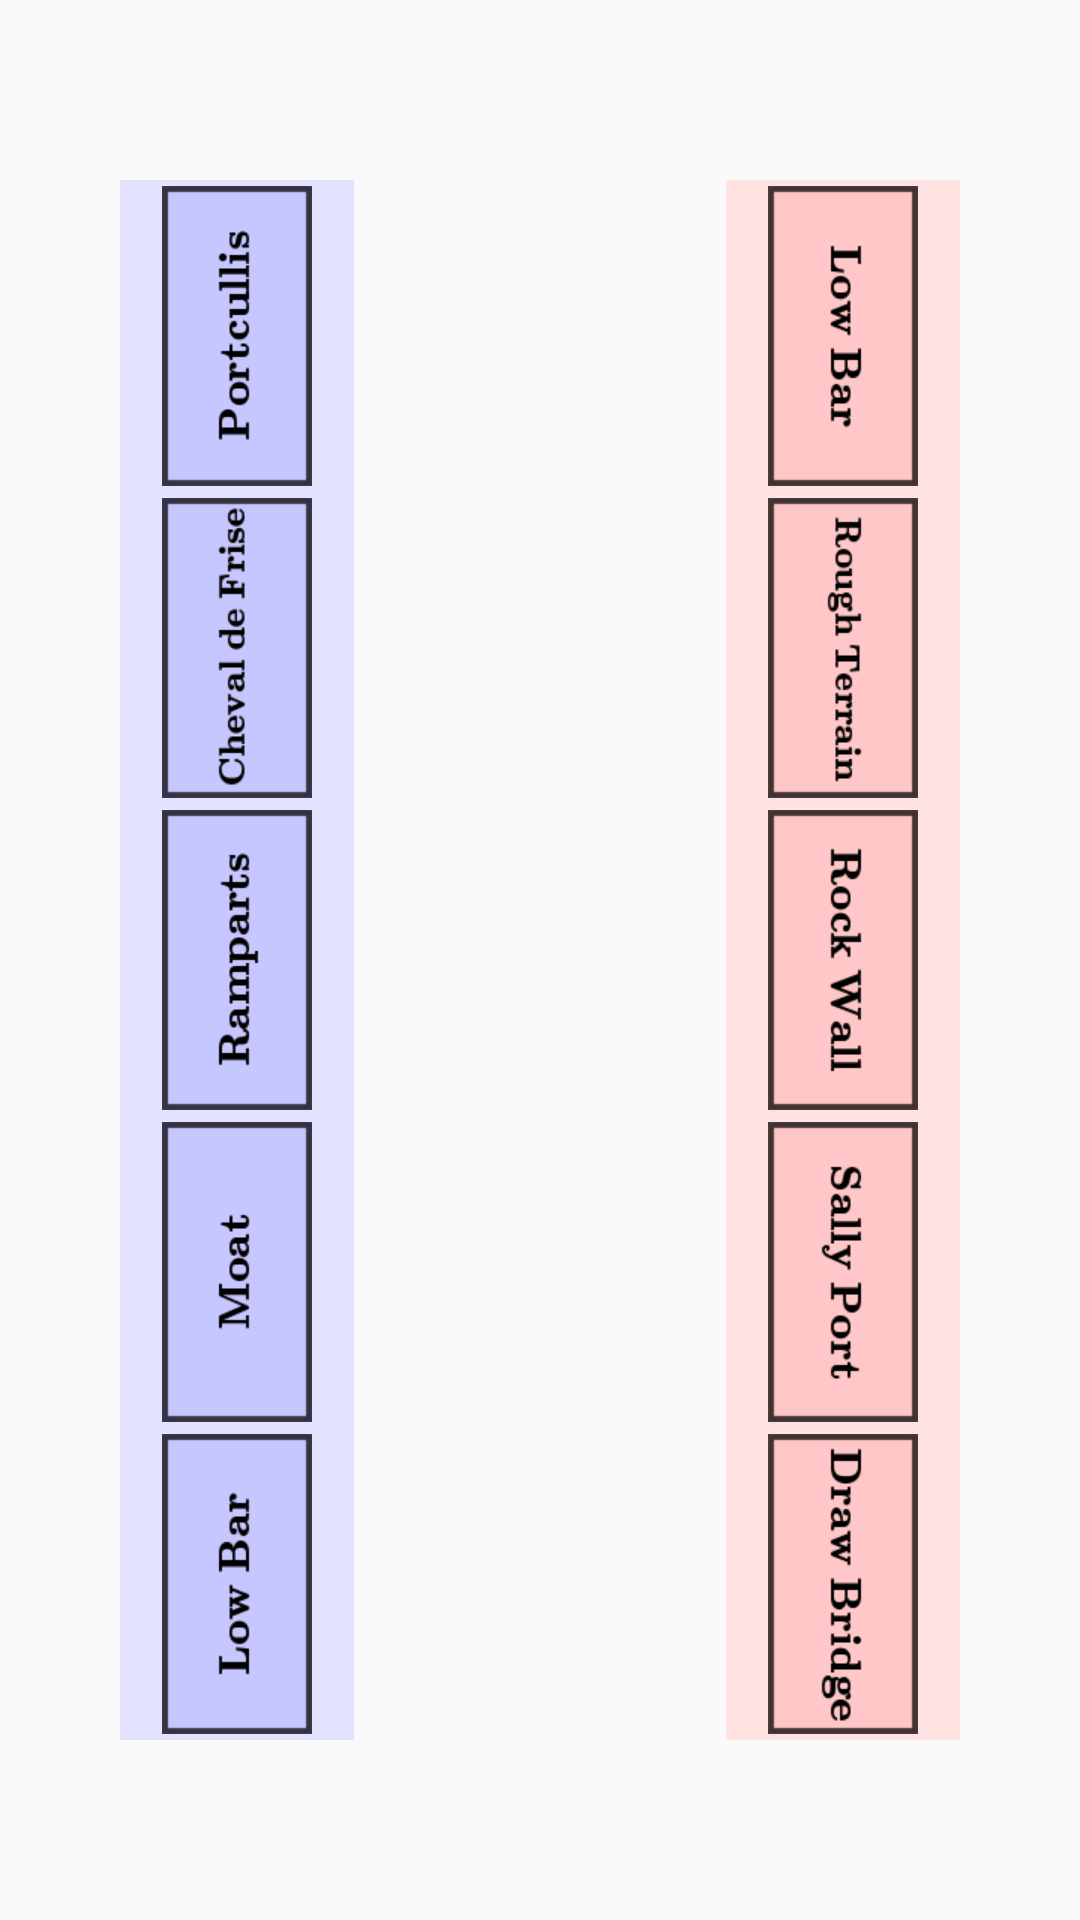

Here is an Android app screen rendered from its layout file. Give the layout XML and the strings, colors and styles it references.
<!-- AndroidManifest.xml: application theme AppTheme -->
<!-- res/layout/s_frag_mid.xml -->
<RelativeLayout
    xmlns:android="http://schemas.android.com/apk/res/android"
    xmlns:tools="http://schemas.android.com/tools"
    android:layout_width="match_parent"
    android:layout_height="match_parent"
    tools:context=".scouter.ScoutFragMid">

    <ScrollView
        android:layout_width="match_parent"
        android:layout_height="match_parent"
        android:fillViewport="true" >

        <RelativeLayout
            android:layout_width="match_parent"
            android:layout_height="wrap_content"
            android:id="@+id/middle">

            <LinearLayout
                android:orientation="vertical"
                android:layout_width="wrap_content"
                android:layout_height="wrap_content"
                android:gravity="center"
                android:layout_centerVertical="true"
                android:layout_alignParentLeft="true"
                android:layout_alignParentStart="true"
                android:background="#ffe3e3ff"
                android:paddingLeft="12dp"
                android:paddingRight="12dp"
                android:layout_marginLeft="40dp">

                <ImageView
                    android:layout_width="50dp"
                    android:layout_height="100dp"
                    android:id="@+id/barrier1"
                    android:onClick="barrier1"
                    android:src="@drawable/barrier1"
                    android:background="#200000ff"
                    android:layout_margin="2dp" />

                <ImageView
                    android:layout_width="50dp"
                    android:layout_height="100dp"
                    android:id="@+id/barrier2"
                    android:onClick="barrier2"
                    android:src="@drawable/barrier2"
                    android:background="#200000ff"
                    android:layout_margin="2dp" />

                <ImageView
                    android:layout_width="50dp"
                    android:layout_height="100dp"
                    android:id="@+id/barrier3"
                    android:onClick="barrier3"
                    android:src="@drawable/barrier3"
                    android:background="#200000ff"
                    android:layout_margin="2dp" />

                <ImageView
                    android:layout_width="50dp"
                    android:layout_height="100dp"
                    android:id="@+id/barrier4"
                    android:onClick="barrier4"
                    android:src="@drawable/barrier4"
                    android:background="#200000ff"
                    android:layout_margin="2dp" />

                <ImageView
                    android:layout_width="50dp"
                    android:layout_height="100dp"
                    android:id="@+id/barrier0"
                    android:onClick="barrier0"
                    android:src="@drawable/barrier0"
                    android:background="#200000ff"
                    android:layout_margin="2dp" />

            </LinearLayout>

            <LinearLayout
                android:orientation="vertical"
                android:layout_width="wrap_content"
                android:layout_height="wrap_content"
                android:gravity="center"
                android:layout_centerVertical="true"
                android:layout_alignParentRight="true"
                android:layout_alignParentEnd="true"
                android:background="#ffffe3e3"
                android:paddingLeft="12dp"
                android:paddingRight="12dp"
                android:layout_marginRight="40dp" >

                <ImageView
                    android:layout_width="50dp"
                    android:layout_height="100dp"
                    android:id="@+id/barrier9"
                    android:onClick="barrier9"
                    android:src="@drawable/barrier0"
                    android:background="#20ff0000"
                    android:layout_margin="2dp"
                    android:rotation="180" />

                <ImageView
                    android:layout_width="50dp"
                    android:layout_height="100dp"
                    android:id="@+id/barrier8"
                    android:onClick="barrier8"
                    android:src="@drawable/barrier8"
                    android:background="#20ff0000"
                    android:layout_margin="2dp"
                    android:rotation="180" />

                <ImageView
                    android:layout_width="50dp"
                    android:layout_height="100dp"
                    android:id="@+id/barrier7"
                    android:onClick="barrier7"
                    android:src="@drawable/barrier7"
                    android:background="#20ff0000"
                    android:layout_margin="2dp"
                    android:rotation="180" />

                <ImageView
                    android:layout_width="50dp"
                    android:layout_height="100dp"
                    android:id="@+id/barrier6"
                    android:onClick="barrier6"
                    android:src="@drawable/barrier6"
                    android:background="#20ff0000"
                    android:layout_margin="2dp"
                    android:rotation="180" />

                <ImageView
                    android:layout_width="50dp"
                    android:layout_height="100dp"
                    android:id="@+id/barrier5"
                    android:onClick="barrier5"
                    android:src="@drawable/barrier5"
                    android:background="#20ff0000"
                    android:layout_margin="2dp"
                    android:rotation="180"/>

            </LinearLayout>

        </RelativeLayout>

    </ScrollView>

</RelativeLayout>
<!-- resources referenced by this layout -->
<resources>
  <!-- drawable barrier0: png bitmap (drawable, 4297 bytes) -->
  <!-- drawable barrier1: png bitmap (drawable, 4396 bytes) -->
  <!-- drawable barrier2: png bitmap (drawable, 4737 bytes) -->
  <!-- drawable barrier3: png bitmap (drawable, 4446 bytes) -->
  <!-- drawable barrier4: png bitmap (drawable, 4039 bytes) -->
  <!-- drawable barrier5: png bitmap (drawable, 5004 bytes) -->
  <!-- drawable barrier6: png bitmap (drawable, 4558 bytes) -->
  <!-- drawable barrier7: png bitmap (drawable, 4595 bytes) -->
  <!-- drawable barrier8: png bitmap (drawable, 4750 bytes) -->
  <style name="AppTheme" parent="Theme.AppCompat.Light.DarkActionBar">
          
          <item name="colorPrimary">@color/colorPrimary</item>
          <item name="colorPrimaryDark">@color/colorPrimaryDark</item>
          <item name="colorAccent">@color/colorAccent</item>
      </style>
  <!-- not gathered from this repository: default colours our renderer supplied (Android Studio template values) -->
  <color name="colorPrimary">#FF6200EE</color>
  <color name="colorPrimaryDark">#FF3700B3</color>
  <color name="colorAccent">#FF03DAC5</color>
</resources>
